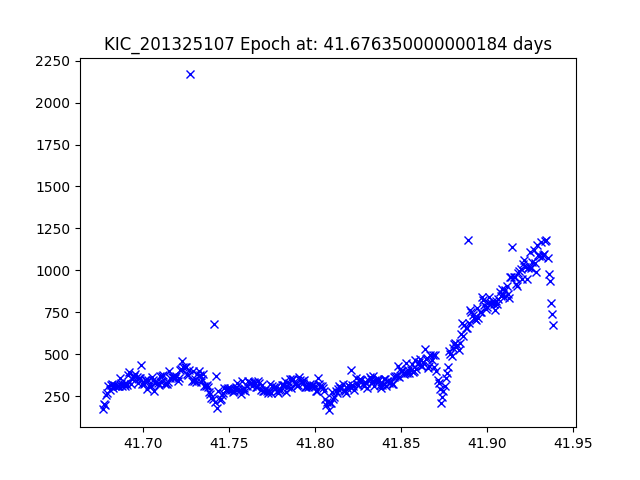

Values plotted in this chart, from the file beside it:
JDtimes, observed fluxes, observed uncertainties
41.68, 176.1, 19.47
41.68, 203.9, 19.32
41.68, 196.7, 19.35
41.68, 259.3, 19.05
41.68, 271, 19.01
41.68, 314.2, 18.85
41.68, 285.9, 18.95
41.68, 315.1, 18.84
41.68, 326.3, 18.8
41.68, 300.4, 18.89
41.68, 319, 18.83
41.68, 311.8, 18.85
41.68, 312.3, 18.85
41.69, 312.1, 18.85
41.69, 312.7, 18.85
41.69, 357.3, 18.71
41.69, 330.9, 18.79
41.69, 309.8, 18.86
41.69, 321.4, 18.82
41.69, 309.8, 18.86
41.69, 331.8, 18.79
41.69, 320.1, 18.83
41.69, 375.4, 18.65
41.69, 397.6, 18.59
41.69, 326.4, 18.8
41.69, 350.9, 18.73
41.69, 364.4, 18.68
41.69, 371.8, 18.66
41.7, 382.7, 18.63
41.7, 365.1, 18.68
41.7, 329.1, 18.8
41.7, 356.8, 18.71
41.7, 358.4, 18.7
41.7, 434.5, 18.49
41.7, 324.1, 18.81
41.7, 322.3, 18.82
41.7, 348.5, 18.73
41.7, 347.3, 18.74
41.7, 295.9, 18.91
41.7, 346.6, 18.74
41.7, 309.1, 18.86
41.7, 313.5, 18.85
41.7, 363.6, 18.69
41.71, 346.3, 18.74
41.71, 283.4, 18.96
41.71, 332.3, 18.79
41.71, 335.5, 18.77
41.71, 330.4, 18.79
41.71, 314.8, 18.84
41.71, 374.3, 18.66
41.71, 334.6, 18.78
41.71, 374, 18.66
41.71, 376.7, 18.65
41.71, 322.8, 18.82
41.71, 326.8, 18.8
41.71, 321.9, 18.82
41.71, 337.6, 18.77
41.72, 401.2, 18.58
41.72, 357.2, 18.71
41.72, 364.4, 18.68
... 326 more rows
